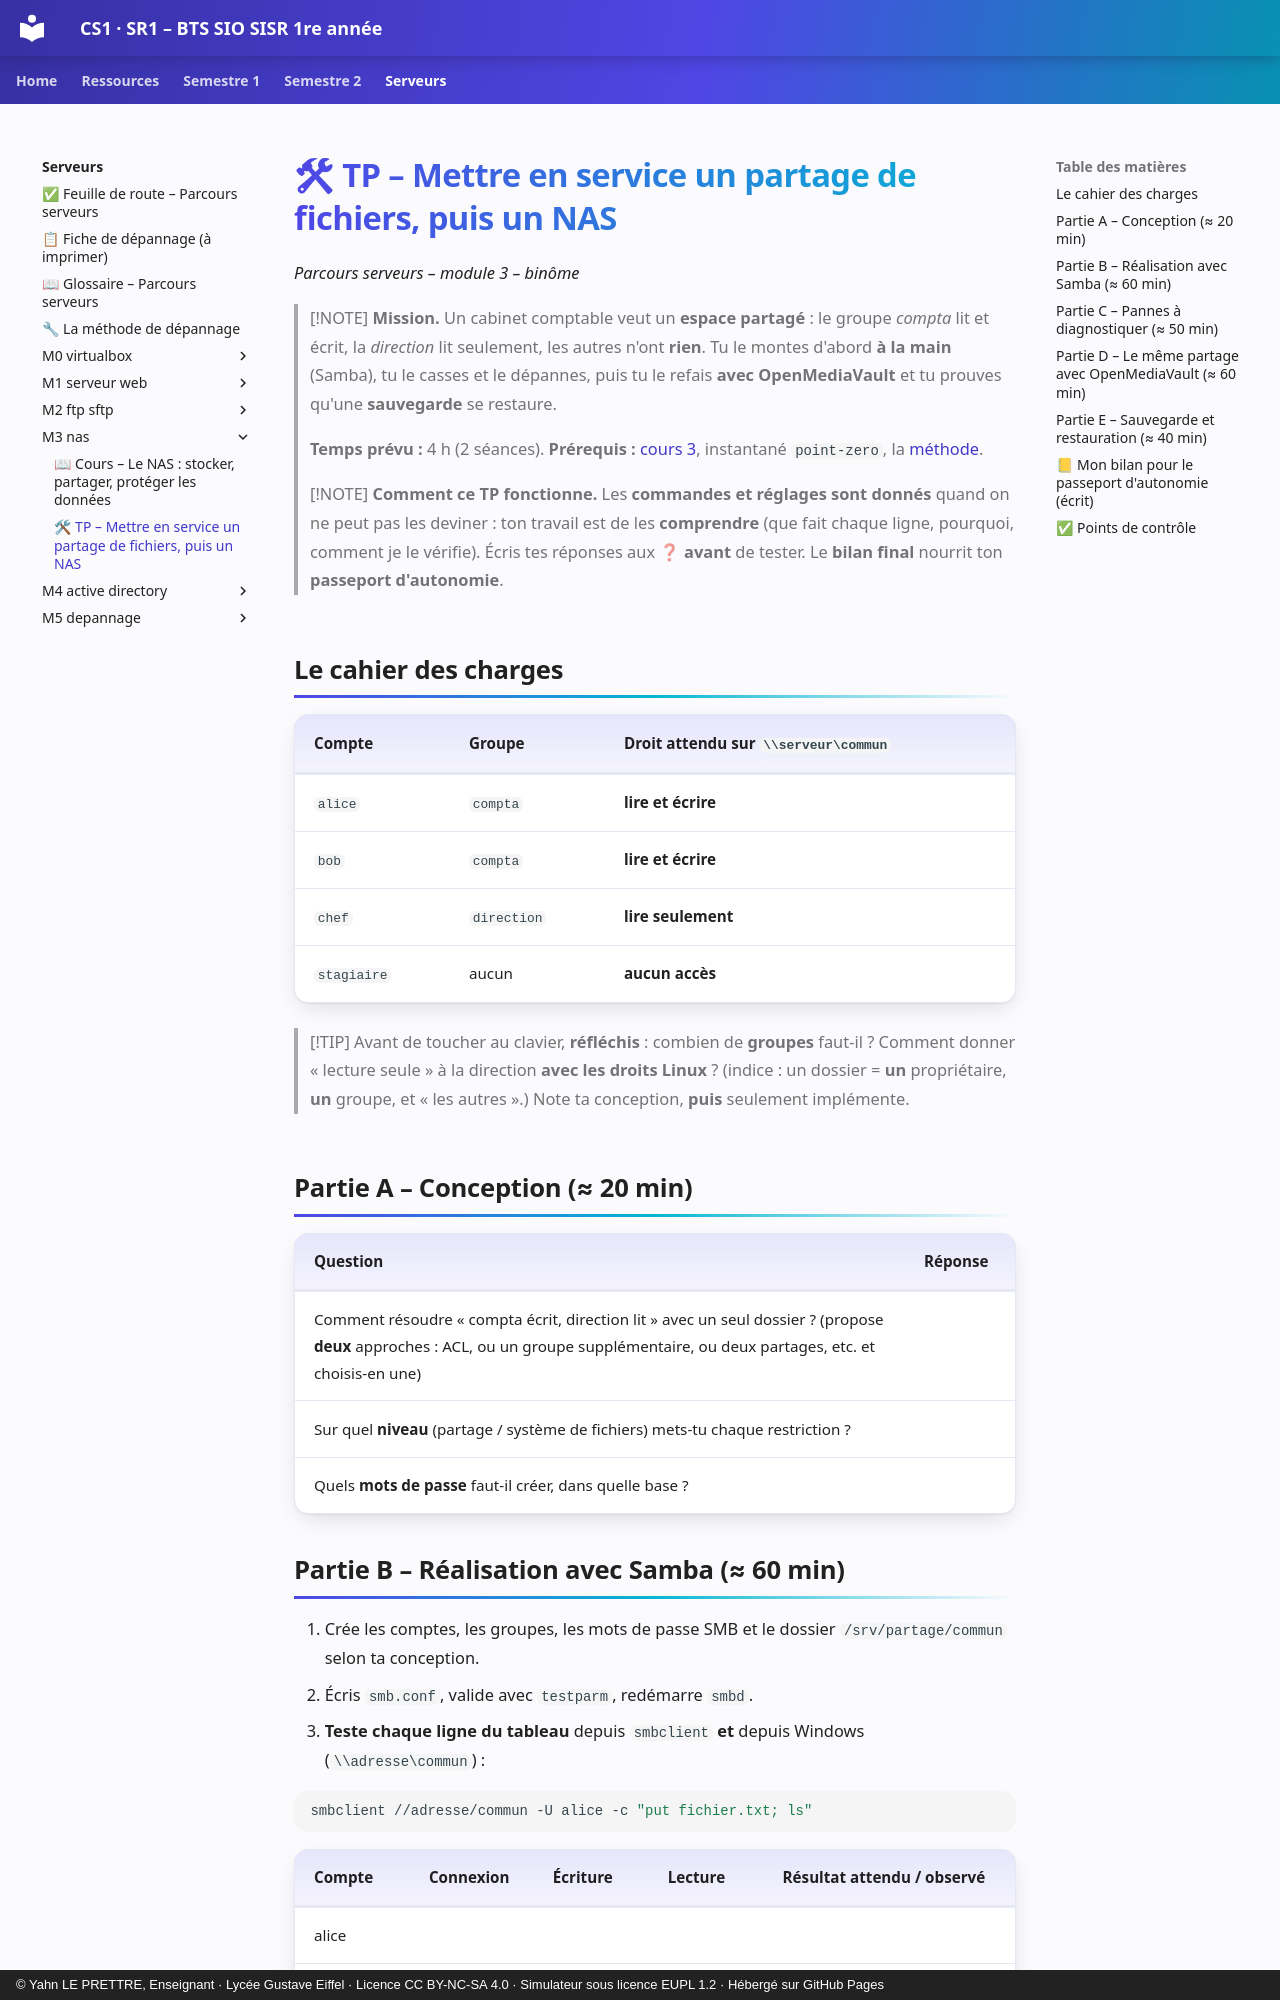

repository: YahnLP/BTS-SIO1-gustave-eiffel · page: serveurs/m3-nas/02-tp/index.html · generator: mkdocs · copyright: © Yahn LE PRETTRE, Enseignant · Lycée Gustave Eiffel · Licence CC BY-NC-SA 4.0 · Simulateur sous licence EUPL 1.2 · Hébergé sur GitHub Pages

# 🛠 TP – Mettre en service un partage de fichiers, puis un NAS

*Parcours serveurs – module 3 – binôme*

> [!NOTE]
> **Mission.** Un cabinet comptable veut un **espace partagé** : le groupe *compta* lit et écrit, la *direction* lit seulement, les autres n'ont **rien**. Tu le montes d'abord **à la main** (Samba), tu le casses et le dépannes, puis tu le refais **avec OpenMediaVault** et tu prouves qu'une **sauvegarde** se restaure.
>
> **Temps prévu :** 4 h (2 séances). **Prérequis :** [cours 3](01-cours.md), instantané `point-zero`, la [méthode](../methode-depannage.md).

> [!NOTE]
> **Comment ce TP fonctionne.** Les **commandes et réglages sont donnés** quand on ne peut pas les deviner : ton travail est de les **comprendre** (que fait chaque ligne, pourquoi, comment je le vérifie). Écris tes réponses aux ❓ **avant** de tester. Le **bilan final** nourrit ton **passeport d'autonomie**.

## Le cahier des charges

| Compte | Groupe | Droit attendu sur `\\serveur\commun` |
|---|---|---|
| `alice` | `compta` | **lire et écrire** |
| `bob` | `compta` | **lire et écrire** |
| `chef` | `direction` | **lire seulement** |
| `stagiaire` | aucun | **aucun accès** |

> [!TIP]
> Avant de toucher au clavier, **réfléchis** : combien de **groupes** faut-il ? Comment donner « lecture seule » à la direction **avec les droits Linux** ? (indice : un dossier = **un** propriétaire, **un** groupe, et « les autres ».) Note ta conception, **puis** seulement implémente.

## Partie A – Conception (≈ 20 min)

| Question | Réponse |
|---|---|
| Comment résoudre « compta écrit, direction lit » avec un seul dossier ? (propose **deux** approches : ACL, ou un groupe supplémentaire, ou deux partages, etc. et choisis-en une) | |
| Sur quel **niveau** (partage / système de fichiers) mets-tu chaque restriction ? | |
| Quels **mots de passe** faut-il créer, dans quelle base ? | |
